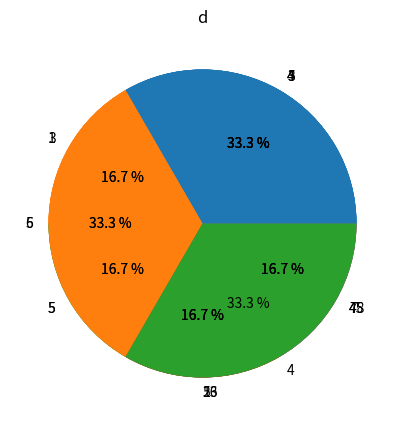
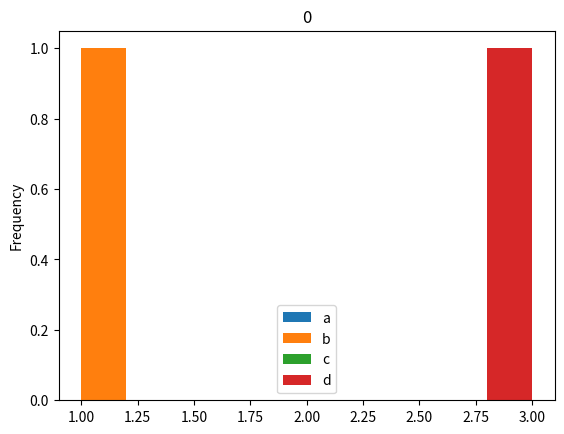
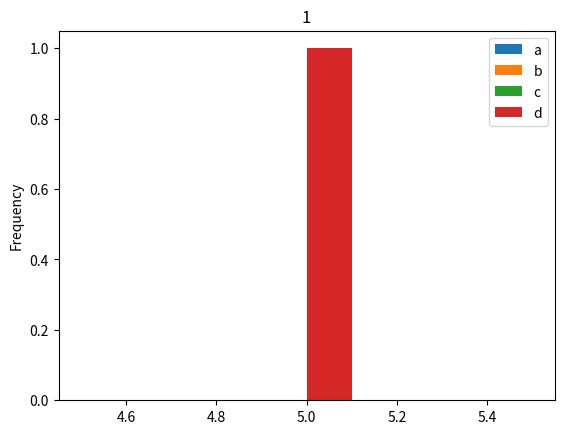
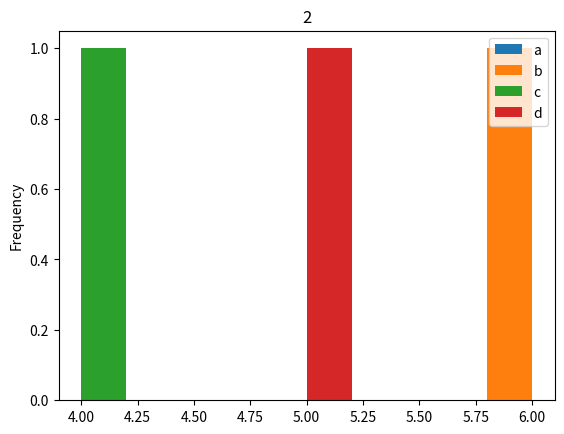
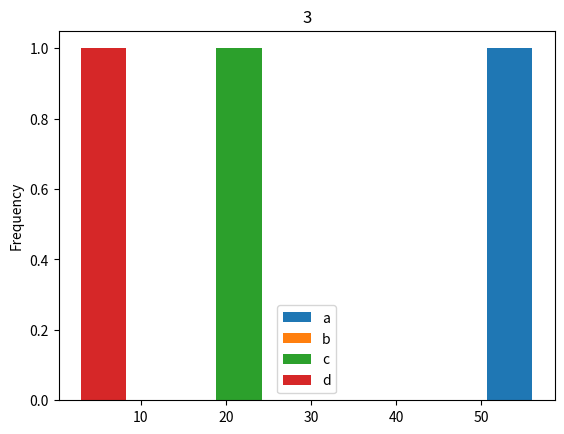
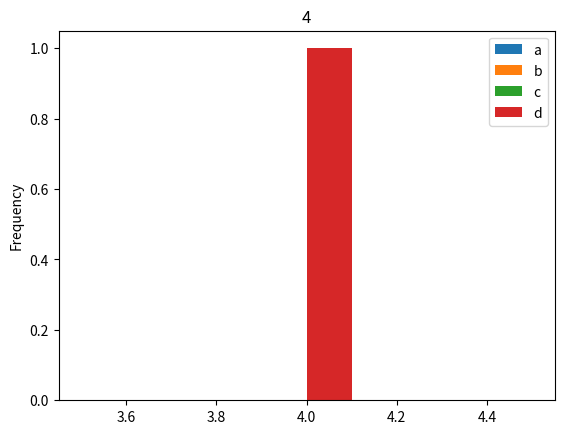
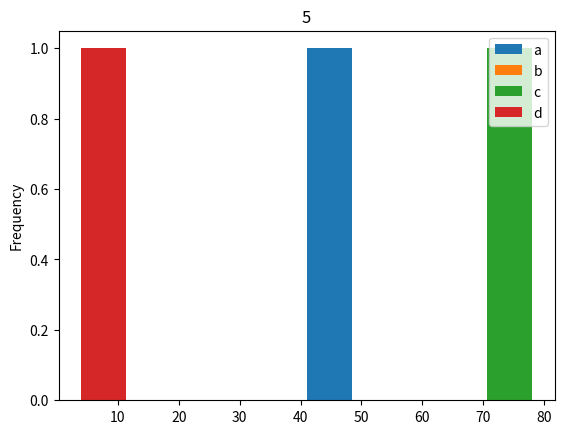

These figures' Python source, in order:
import matplotlib.pyplot as plt
import pandas as pd
import numpy as np

dt={'a':[1,5,4,56,4,45],'b':[1,5,6,6,4,5],'c':[3,5,4,23,4,78],'d':[3,5,5,3,4,4]}
dtdf=pd.DataFrame(dt)
dfdtnp=np.array(dtdf)
def contandoRespuestaPorIntem(matriz):
    vector=[[],[]]
    aux=0
    for i in matriz.columns:
        vector[0].append(matriz[i].value_counts())
        porcentaje=matriz[i].value_counts()/matriz[i].value_counts().sum()
        aux=aux+1
        #plt.pie(porcentaje,labels = porcentaje*100)
        porcentaje.plot.pie(y=i,autopct="%0.1f %%",figsize=(5, 5))
        plt.title(i)
        plt.ylabel('')
        #plt.savefig("imagenP"+str(aux)+".png")
        plt.show()
        vector[1].append(porcentaje)
    return vector

contandoRespuestaPorIntem(dtdf)
def descripcionTemSalida(matriz):
    vector=[]
    for i in matriz.columns:
        vector.append(matriz[i].describe())
    descripcionPoritem=pd.DataFrame(vector).T.replace([None],[0])
    return descripcionPoritem
#DescripcionPorItem1=descripcionTemSalida(dtdf)
#DescripcionPorItem2=descripcionTemSalida(EFelicdad)
def relacionitemsalida(matriz):
    
    vector1=[]
    aux=0
    for i in range(len(matriz)):
        matriz.iloc[i:i+1,:].plot.hist(  )
        plt.xlabel('')
        plt.title(i)
        '''
        matriz.iloc[:,i:i+1].plot.bar(  )
        
        vector1.append(matriz[i])
        #plt.savefig("imagenESta13"+str(aux)+".png")
        aux=aux+1'''
    return vector1

relacionitemSalida29=relacionitemsalida(dtdf)
def graficaHisto(matriz,matriz2):
    aux=0
    for x in matriz.columns:
        
        matriz[x].plot.hist()
        plt.title(x)
        plt.ylabel('')
        plt.xticks(np.arange(2),matriz2[x].drop_duplicates( keep='last'))
        #plt.savefig("imagenH"+str(aux)+".png")
        plt.show()
